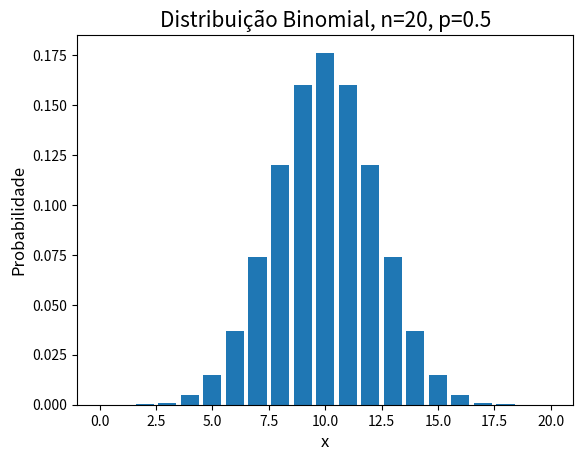

Write the Python code that produced this figure.

# aqui teremos um exemplo de distribuição de Probabilidade Binomial
import matplotlib.pyplot as plt
import numpy as np
from scipy.stats import binom

n = 20
p = 0.5
x = np.arange(0, n+1)
binomial = binom.pmf(k=x, n=n, p=p)
plt.bar(x, binomial)
plt.xlabel('x', fontsize=12)
plt.ylabel('Probabilidade', fontsize=12)
plt.xlim([-1, n+1])
plt.title('Distribuição Binomial, n={0}, p={1}'.format(n,p), fontsize=15)
plt.show()